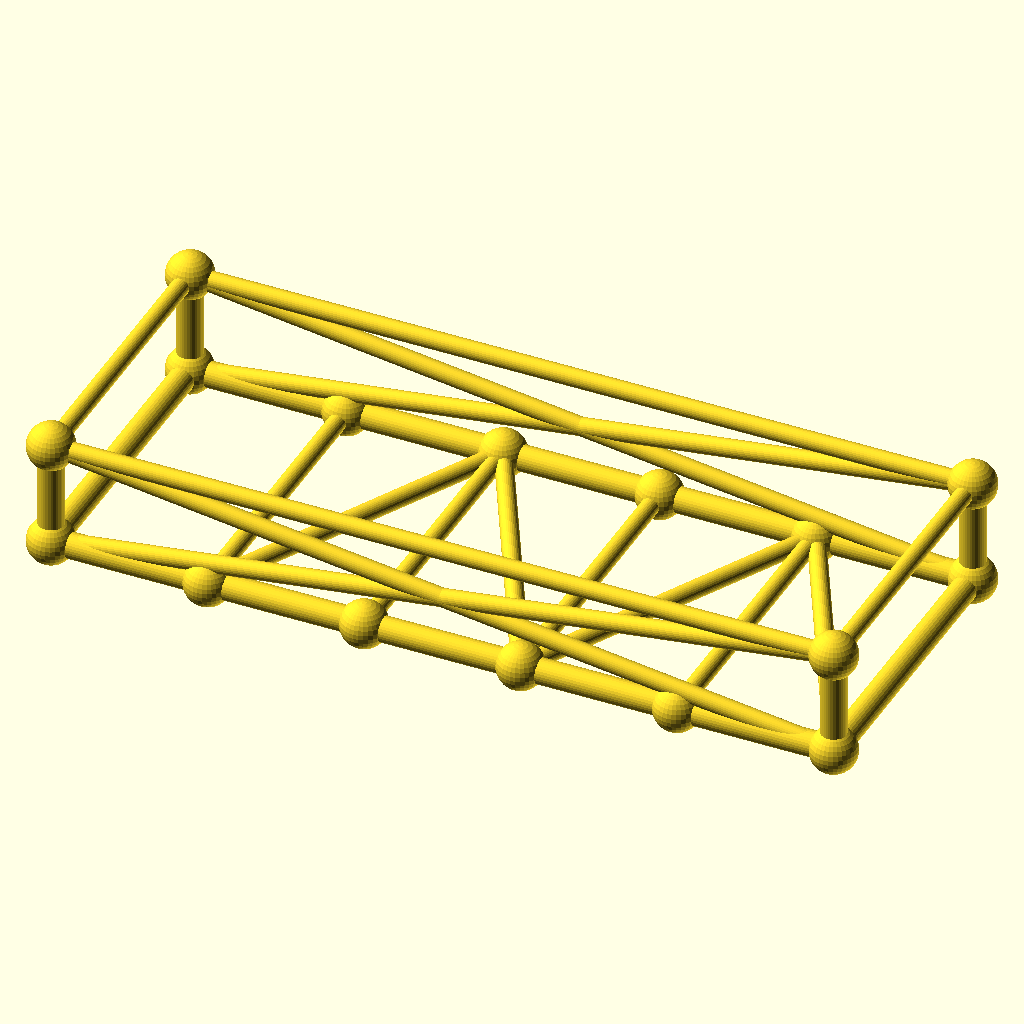
Cell 1: rendered with the file's own defaults.
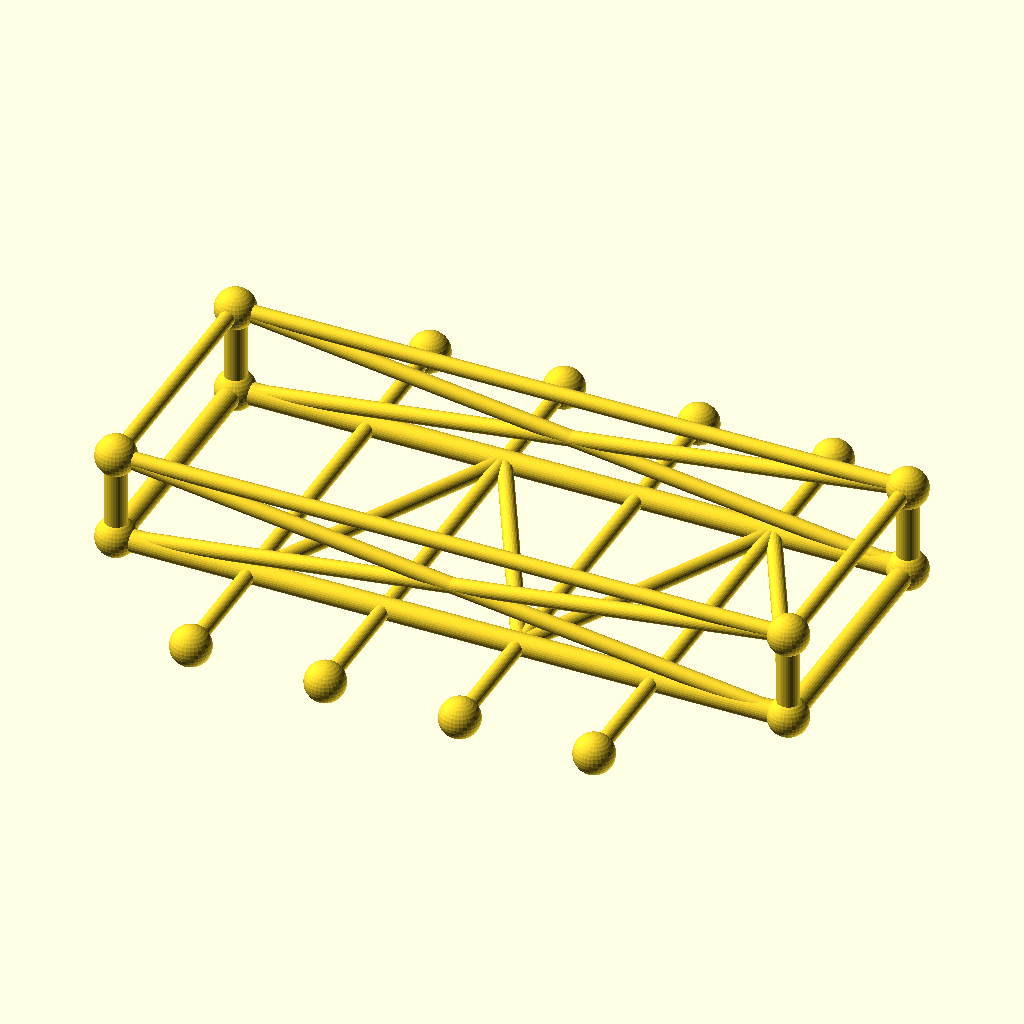
Cell 2: frame_w = 160 (everything else at default).
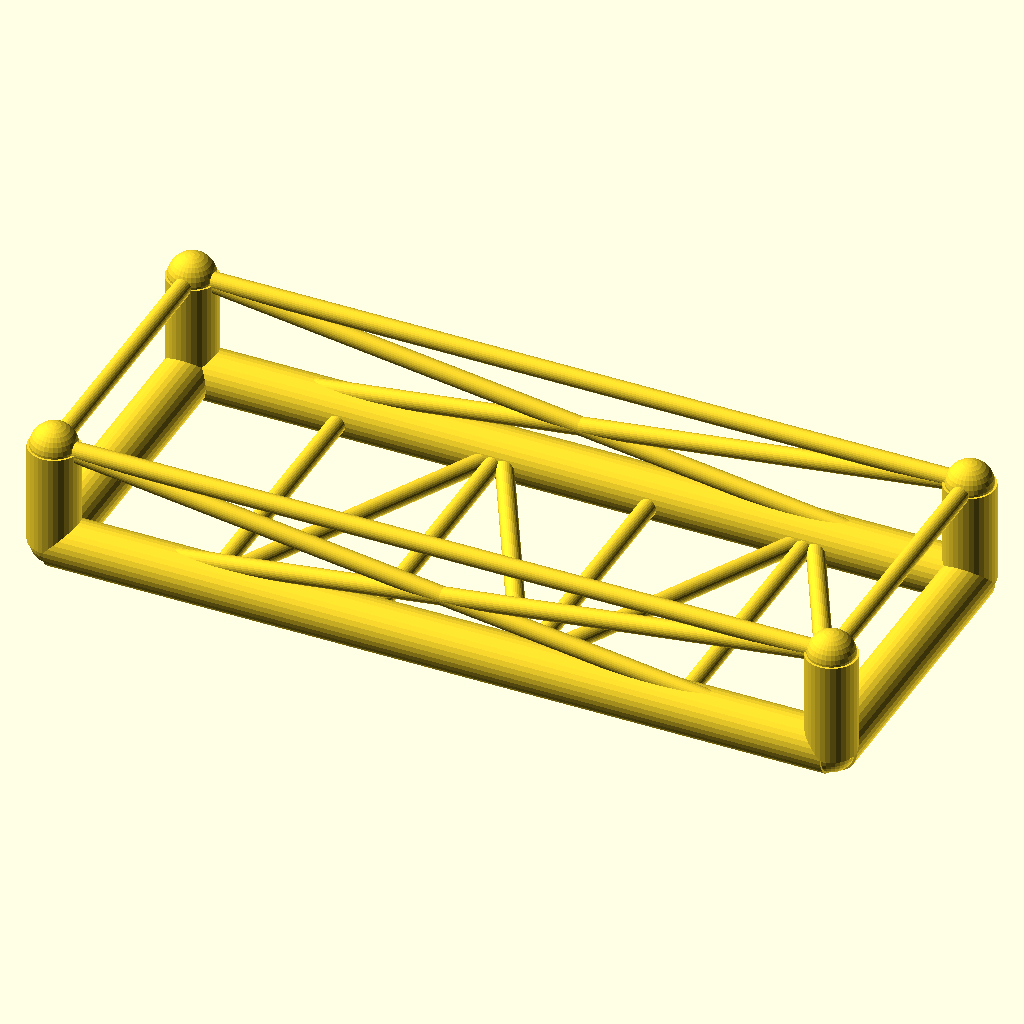
Cell 3 — chord_r set to 6.8, the other parameters unchanged.
All cells are drawn from the same view direction (rotation 55°, 0°, 25°, orthographic, colour scheme Cornfield), but the view is re-fitted for each cell, so position and scale can differ between cells as well as the parameter.
The OpenSCAD source (optional_data/data/gen3/chassisframes/part_0017.scad):
$fn = 32;

// ----------------------------------------------------------------------
// Chassis frame: 210 x 80 mm, 28 mm tall, 4 cross members
// ----------------------------------------------------------------------

// --- parameters (mm) ---
frame_l = 210;            // frame length, X
frame_w = 80;             // frame width, Y
frame_h = 28;             // frame height, Z
crossings = 4;            // number of cross members
chord_r = 3.4;            // main tube radius
diag_r = 2.4;             // brace radius
joint_r = 6.24;           // joint ball radius

cross_x = [-63, -21, 21, 63];
floor_nodes = [[-63, -40, 0], [-21, 40, 0], [21, -40, 0], [63, 40, 0]];
bottom = [[-105, -40, 0], [105, -40, 0], [105, 40, 0], [-105, 40, 0]];
top = [[-105, -40, 28], [105, -40, 28], [105, 40, 28], [-105, 40, 28]];

module member(a, b, r) {
  /* rod: cylinder from joint a to joint b */
  d = b - a;
  length = norm(d);
  translate(a) rotate([0, acos(d[2] / length), atan2(d[1], d[0])])
    cylinder(h = length, r = r);
}

module joint(p, r) {
  /* ball at the joint centre */
  translate(p) sphere(r = r);
}

/* bottom rails, one member per side */
member(bottom[0], bottom[1], chord_r);
member(bottom[1], bottom[2], chord_r);
member(bottom[2], bottom[3], chord_r);
member(bottom[3], bottom[0], chord_r);
/* cross members */
for (i = [0 : crossings - 1]) {
  member([cross_x[i], -frame_w / 2, 0], [cross_x[i], frame_w / 2, 0], diag_r);
}
/* floor zig-zag brace between the cross member ends */
member(bottom[0], floor_nodes[0], diag_r);
for (i = [0 : crossings - 2]) member(floor_nodes[i], floor_nodes[i + 1], diag_r);
member(floor_nodes[crossings - 1], bottom[1], diag_r);
/* corner posts and top ring */
for (c = [0 : 3]) member(bottom[c], top[c], chord_r);
member(top[0], top[1], diag_r);
member(top[1], top[2], diag_r);
member(top[2], top[3], diag_r);
member(top[3], top[0], diag_r);
/* face crosses on the two long sides */
member(bottom[0], top[1], diag_r);
member(top[0], bottom[1], diag_r);
member(bottom[3], top[2], diag_r);
member(top[3], bottom[2], diag_r);
/* joint balls */
for (c = [0 : 3]) joint(bottom[c], joint_r);
for (c = [0 : 3]) joint(top[c], joint_r);
for (i = [0 : crossings - 1]) joint([cross_x[i], -frame_w / 2, 0], joint_r);
for (i = [0 : crossings - 1]) joint([cross_x[i], frame_w / 2, 0], joint_r);
Parameter table extracted from the source (name, type, default, range or options):
frame_l: number, default 210
frame_w: number, default 80
frame_h: number, default 28
crossings: number, default 4
chord_r: number, default 3.4
diag_r: number, default 2.4
joint_r: number, default 6.24
cross_x: vector, default [-63, -21, 21, 63]
